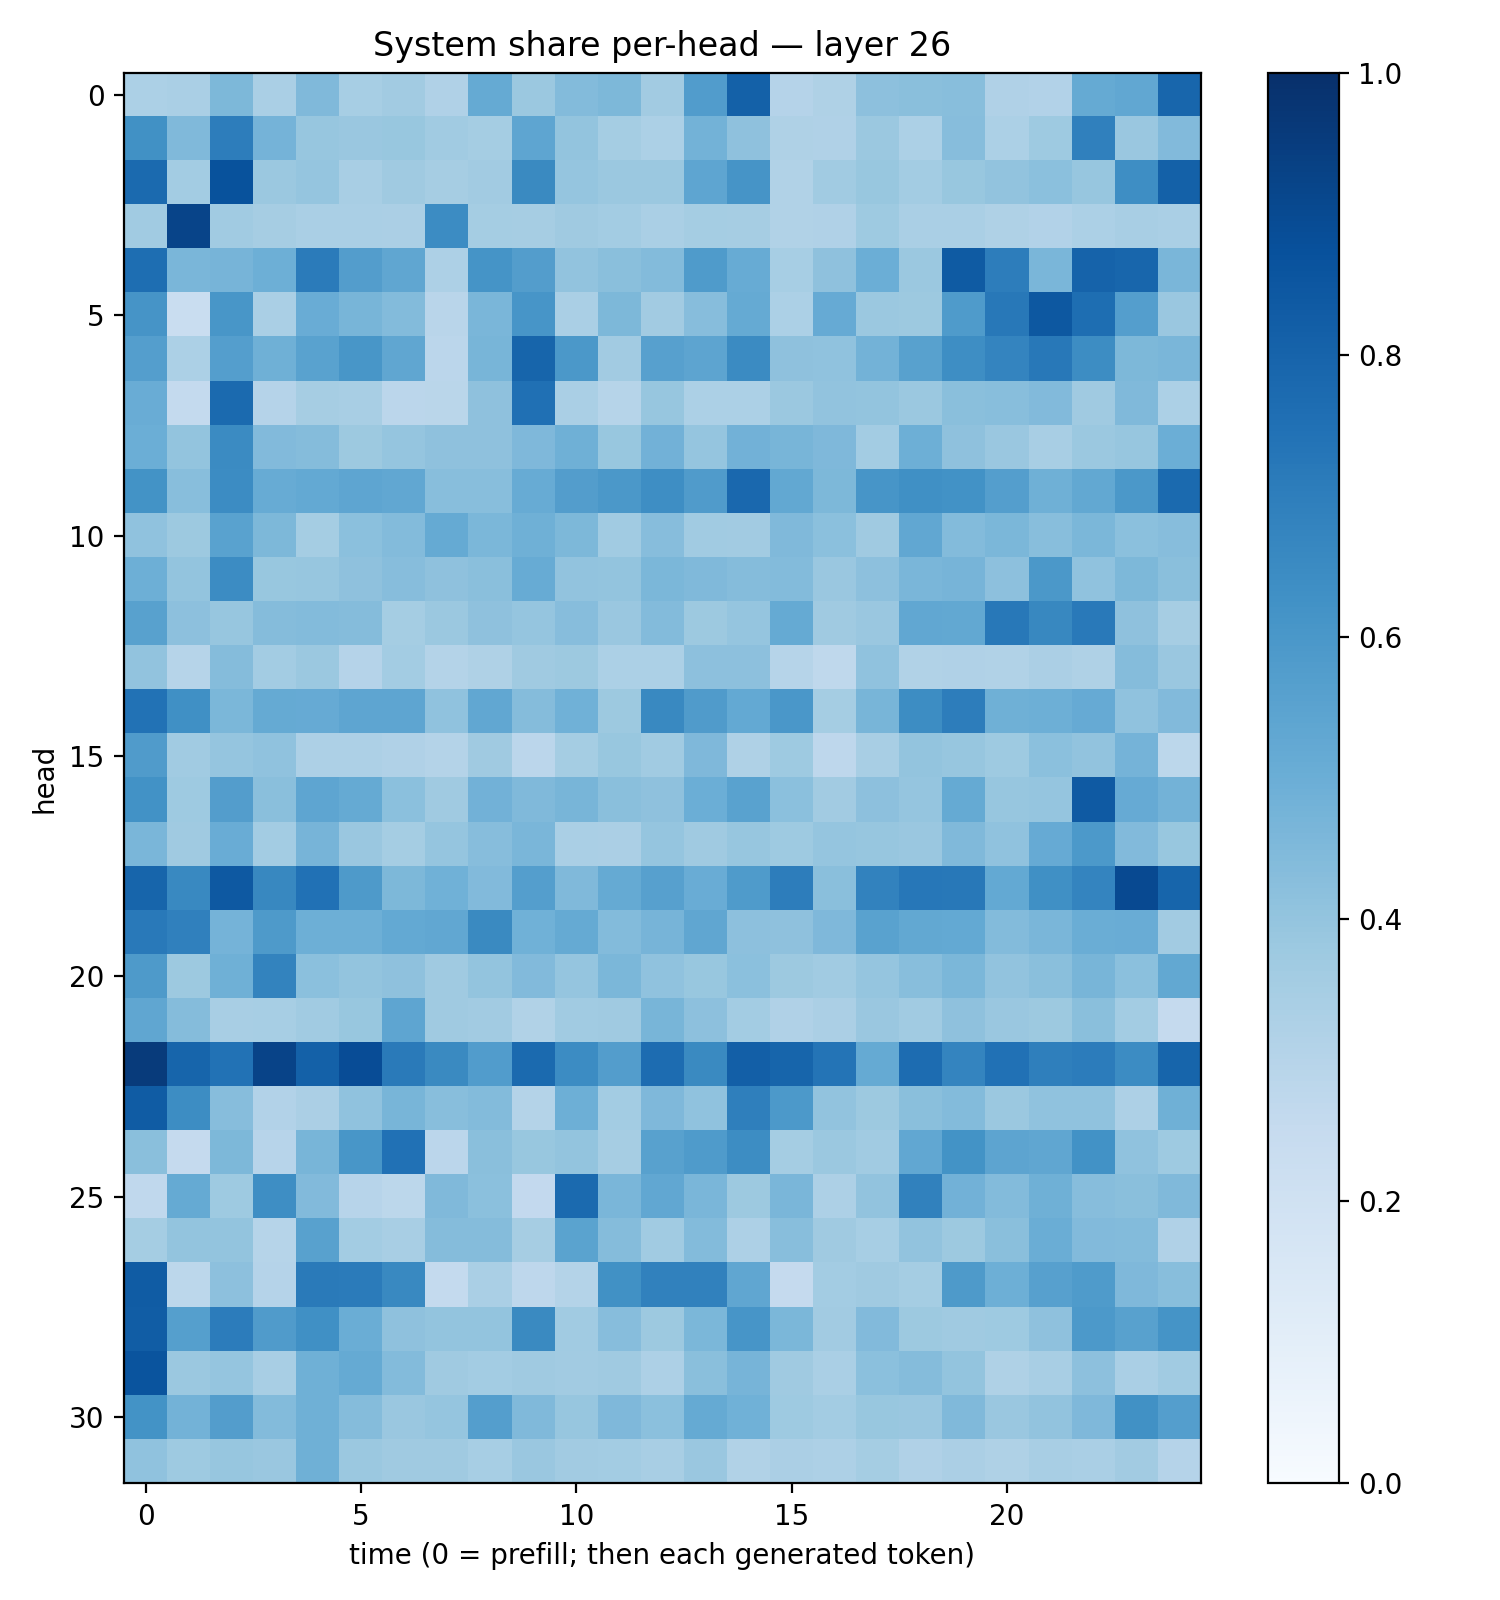

The file beside this chart, header and first rows:
0.3302022, 0.33901083, 0.45407003, 0.33853707, 0.44745922, 0.344397, 0.36291042, 0.31714046, 0.5186934, 0.38022444, 0.4411557, 0.4558097, 0.36263418, 0.5775714, 0.8120185, 0.3014212, 0.32181677, 0.41704822, 0.42195222, 0.42830428, 0.31920195, 0.31113467, 0.5172574, 0.5277824
0.6271, 0.4457, 0.7009, 0.4755, 0.3922, 0.3856, 0.3867, 0.3643, 0.3533, 0.537, 0.4009, 0.3525, 0.3315, 0.4802, 0.4137, 0.3203, 0.3183, 0.3822, 0.3318, 0.4298, 0.331, 0.3728, 0.6884, 0.3846
0.7761, 0.357, 0.8682, 0.3807, 0.3956, 0.3429, 0.3681, 0.3505, 0.3606, 0.656, 0.3948, 0.3796, 0.3797, 0.5378, 0.6125, 0.3153, 0.3661, 0.3878, 0.3592, 0.3906, 0.4047, 0.42, 0.3928, 0.6401
0.3652, 0.9201, 0.365, 0.348, 0.3387, 0.3396, 0.3334, 0.6451, 0.3554, 0.3499, 0.3681, 0.357, 0.3369, 0.3525, 0.3504, 0.3134, 0.3192, 0.3746, 0.3394, 0.3368, 0.3224, 0.3104, 0.3292, 0.3401
0.7602, 0.4613, 0.4709, 0.4945, 0.7094, 0.5733, 0.5339, 0.3266, 0.6163, 0.5729, 0.4031, 0.425, 0.441, 0.5853, 0.5113, 0.3455, 0.4103, 0.4994, 0.3797, 0.8333, 0.7012, 0.4646, 0.8011, 0.7929
0.6115, 0.2326, 0.6053, 0.337, 0.504, 0.4651, 0.4387, 0.2891, 0.4637, 0.6088, 0.3388, 0.4548, 0.362, 0.4301, 0.5167, 0.3304, 0.5154, 0.3814, 0.378, 0.5829, 0.7208, 0.8474, 0.7586, 0.5671
0.5669, 0.3297, 0.5687, 0.4887, 0.5524, 0.6055, 0.5316, 0.2833, 0.4651, 0.7951, 0.595, 0.3623, 0.5607, 0.5428, 0.6518, 0.4113, 0.4074, 0.478, 0.5584, 0.6391, 0.6749, 0.7222, 0.643, 0.4553
0.5054, 0.2567, 0.7742, 0.3018, 0.349, 0.3427, 0.2822, 0.2879, 0.4132, 0.7531, 0.3388, 0.2985, 0.3921, 0.3284, 0.3295, 0.3811, 0.4051, 0.4014, 0.3811, 0.4241, 0.4274, 0.4418, 0.369, 0.4454
0.497, 0.4017, 0.6496, 0.445, 0.4356, 0.3785, 0.3975, 0.4128, 0.4109, 0.4497, 0.4903, 0.3869, 0.4834, 0.3981, 0.4813, 0.4658, 0.4504, 0.3589, 0.4943, 0.4114, 0.3854, 0.3426, 0.3813, 0.3945
0.6187, 0.4265, 0.6478, 0.5092, 0.5227, 0.5354, 0.5302, 0.426, 0.4271, 0.5115, 0.5736, 0.5956, 0.6394, 0.5796, 0.7847, 0.5263, 0.4549, 0.607, 0.6295, 0.6225, 0.5681, 0.49, 0.5255, 0.5946
0.4074, 0.3768, 0.5545, 0.4566, 0.3531, 0.4215, 0.4414, 0.5173, 0.4582, 0.4892, 0.4533, 0.3658, 0.4324, 0.3669, 0.3629, 0.4472, 0.4193, 0.3673, 0.5289, 0.4394, 0.4583, 0.4285, 0.4601, 0.4189
0.4955, 0.402, 0.647, 0.3873, 0.3911, 0.4134, 0.4314, 0.4109, 0.4238, 0.5086, 0.4032, 0.3999, 0.4609, 0.4487, 0.4338, 0.4393, 0.3843, 0.415, 0.4626, 0.4715, 0.4149, 0.5976, 0.4075, 0.455
0.5566, 0.4176, 0.3921, 0.4347, 0.4396, 0.4351, 0.3539, 0.3812, 0.4104, 0.3957, 0.4304, 0.3855, 0.4404, 0.3788, 0.3955, 0.5165, 0.3697, 0.3866, 0.53, 0.5247, 0.7225, 0.6603, 0.7153, 0.4123
0.4041, 0.2974, 0.4374, 0.3591, 0.381, 0.3025, 0.3563, 0.3085, 0.3229, 0.3704, 0.3755, 0.329, 0.3312, 0.4147, 0.4141, 0.3007, 0.273, 0.4089, 0.3148, 0.3181, 0.3154, 0.3352, 0.3224, 0.4374
0.7446, 0.632, 0.4593, 0.5159, 0.5131, 0.5376, 0.5364, 0.4096, 0.5294, 0.4373, 0.4866, 0.3785, 0.6581, 0.5807, 0.5224, 0.6014, 0.3548, 0.4655, 0.6415, 0.6995, 0.4884, 0.4927, 0.5133, 0.4072
0.5801, 0.367, 0.3957, 0.4066, 0.3267, 0.3266, 0.3186, 0.3065, 0.3707, 0.2831, 0.3547, 0.3875, 0.3666, 0.4519, 0.321, 0.3715, 0.2746, 0.3411, 0.4019, 0.3928, 0.3717, 0.4213, 0.4055, 0.4761
0.6227, 0.3713, 0.5736, 0.4231, 0.539, 0.518, 0.4194, 0.3688, 0.4831, 0.4473, 0.4681, 0.4221, 0.4125, 0.4967, 0.5517, 0.4194, 0.3594, 0.4159, 0.3958, 0.5194, 0.3917, 0.3979, 0.8372, 0.514
0.4618, 0.3692, 0.5068, 0.3571, 0.4705, 0.3864, 0.3539, 0.3947, 0.4325, 0.4622, 0.3371, 0.3323, 0.3962, 0.3672, 0.3934, 0.3738, 0.3962, 0.3923, 0.3858, 0.449, 0.41, 0.5154, 0.5907, 0.4427
0.7948, 0.6582, 0.8426, 0.6633, 0.7497, 0.5867, 0.4553, 0.4849, 0.4438, 0.5686, 0.4474, 0.5158, 0.5606, 0.5052, 0.5851, 0.7028, 0.4258, 0.6829, 0.7236, 0.7191, 0.5228, 0.629, 0.6749, 0.8995
0.718, 0.6893, 0.4761, 0.5864, 0.4934, 0.4945, 0.5219, 0.53, 0.656, 0.4859, 0.5158, 0.4413, 0.4708, 0.534, 0.4154, 0.4122, 0.4495, 0.5537, 0.5245, 0.5214, 0.4404, 0.4618, 0.5017, 0.5041
0.5878, 0.3768, 0.4918, 0.6793, 0.4189, 0.399, 0.4102, 0.3697, 0.4019, 0.4424, 0.3968, 0.4586, 0.4085, 0.3881, 0.4218, 0.3772, 0.3642, 0.3971, 0.4273, 0.4581, 0.4034, 0.425, 0.4663, 0.4186
0.5338, 0.4349, 0.3431, 0.3447, 0.3636, 0.389, 0.5377, 0.3699, 0.3602, 0.314, 0.3656, 0.3683, 0.4682, 0.4177, 0.3591, 0.3166, 0.3352, 0.3854, 0.3665, 0.4139, 0.3855, 0.3775, 0.4231, 0.359
0.9547, 0.7943, 0.7435, 0.9252, 0.8118, 0.8891, 0.7128, 0.6553, 0.5761, 0.7765, 0.6468, 0.5709, 0.7672, 0.6526, 0.8173, 0.795, 0.7372, 0.5185, 0.7676, 0.6737, 0.7469, 0.6918, 0.7066, 0.6448
0.8289, 0.6422, 0.4318, 0.31, 0.334, 0.407, 0.4657, 0.4275, 0.4381, 0.3081, 0.4958, 0.359, 0.4513, 0.4098, 0.6949, 0.5913, 0.4042, 0.3771, 0.4238, 0.4404, 0.3791, 0.4072, 0.4064, 0.3271
0.4256, 0.2504, 0.4549, 0.294, 0.4662, 0.6045, 0.749, 0.2816, 0.4254, 0.3899, 0.4007, 0.351, 0.5574, 0.5821, 0.644, 0.3521, 0.3812, 0.3657, 0.5285, 0.6178, 0.5421, 0.5326, 0.6213, 0.4092
0.2685, 0.5178, 0.3747, 0.6395, 0.4445, 0.296, 0.28, 0.4485, 0.418, 0.2601, 0.7764, 0.461, 0.5283, 0.4613, 0.3759, 0.4635, 0.3265, 0.4059, 0.6866, 0.4813, 0.4408, 0.4914, 0.4305, 0.422
0.3534, 0.3992, 0.3999, 0.299, 0.5562, 0.3574, 0.3433, 0.4373, 0.4362, 0.3502, 0.5485, 0.4358, 0.3651, 0.4375, 0.3279, 0.4266, 0.3676, 0.3442, 0.4042, 0.3766, 0.4252, 0.5035, 0.444, 0.4378
0.8286, 0.2781, 0.4144, 0.3025, 0.7116, 0.7102, 0.6578, 0.2541, 0.3378, 0.2743, 0.3074, 0.6253, 0.6838, 0.6853, 0.5338, 0.2517, 0.3588, 0.3709, 0.3543, 0.5874, 0.4959, 0.562, 0.5852, 0.4523
0.825, 0.5641, 0.7067, 0.5789, 0.6306, 0.5034, 0.411, 0.402, 0.4001, 0.6554, 0.366, 0.4298, 0.3765, 0.4605, 0.6073, 0.458, 0.3605, 0.4415, 0.3771, 0.3705, 0.3733, 0.4122, 0.5922, 0.5584
0.8613, 0.3816, 0.3968, 0.3404, 0.4915, 0.5183, 0.4396, 0.3701, 0.3588, 0.3681, 0.3609, 0.3683, 0.3263, 0.4231, 0.4704, 0.3704, 0.3387, 0.4199, 0.4352, 0.4021, 0.3204, 0.3418, 0.4141, 0.3384
0.6194, 0.4782, 0.5737, 0.4391, 0.4906, 0.4352, 0.3832, 0.3947, 0.5685, 0.4471, 0.3919, 0.4493, 0.4203, 0.5172, 0.4873, 0.3712, 0.3592, 0.3892, 0.3833, 0.4478, 0.3829, 0.4041, 0.4526, 0.6276
0.4095, 0.3722, 0.3943, 0.3847, 0.4911, 0.379, 0.3708, 0.3695, 0.3454, 0.3841, 0.3596, 0.3585, 0.3414, 0.3858, 0.3133, 0.335, 0.3259, 0.3527, 0.3189, 0.3323, 0.3225, 0.341, 0.3393, 0.3601
